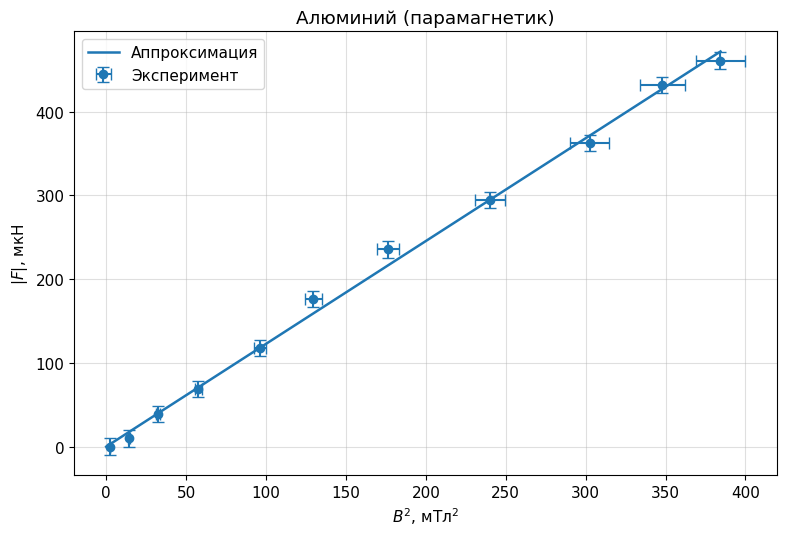
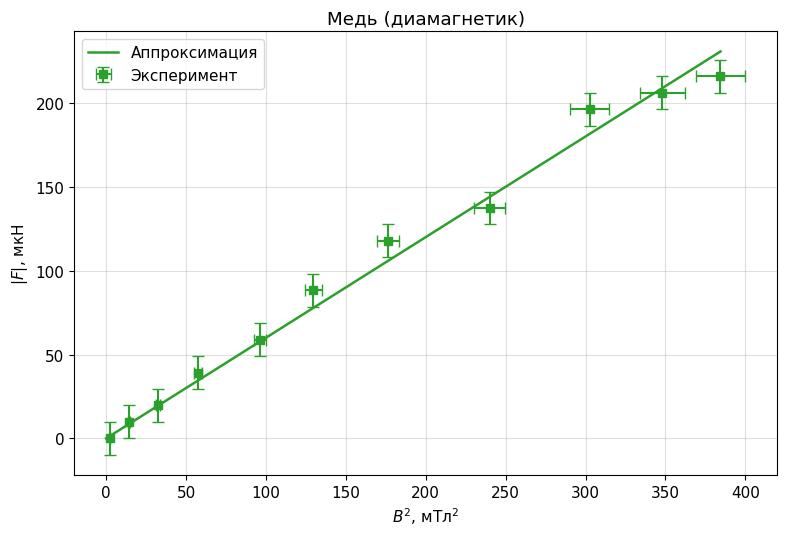
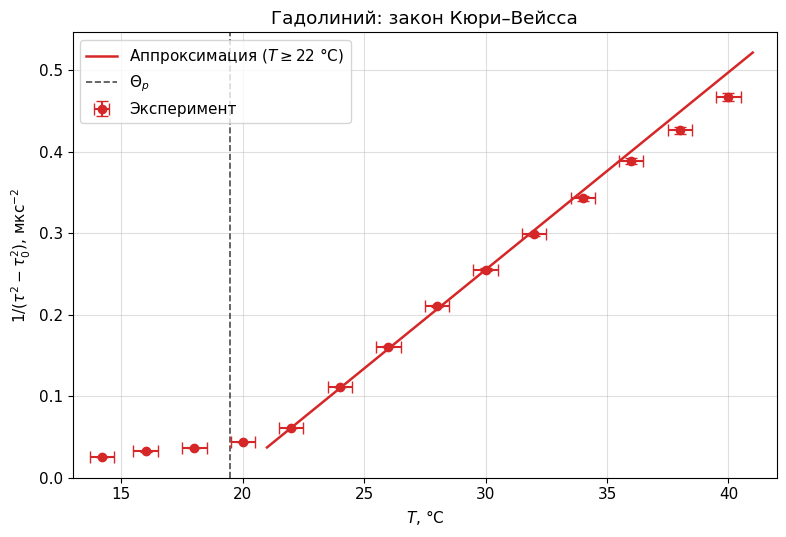

The matplotlib source for these figures, in order:
"""
Графики и расчёты для лабораторных работ 3.4.1 и 3.4.2.
ИСПРАВЛЕНО:
  - 3.4.1: перевод массы из мг в кг (1e-6 вместо 1e-3).
  - 3.4.2: фит по T >= 22 °C, исправлена mathtext-ошибка в легенде.
"""

import numpy as np
import matplotlib.pyplot as plt

plt.rcParams.update({
    'font.family': 'DejaVu Sans',
    'font.size': 11,
    'axes.grid': True,
    'grid.alpha': 0.4,
})

# ============================================================
# 3.4.1  Магнитная восприимчивость
# ============================================================
I_cal   = np.array([0.20, 0.50, 0.80, 1.10, 1.40, 1.70, 2.00, 2.30, 2.60, 2.90, 3.07])
B_kGs   = np.array([0.5, 1.2, 1.8, 2.4, 3.1, 3.6, 4.2, 4.9, 5.5, 5.9, 6.2])
B_T     = B_kGs * 0.1                    # Тл
B2      = B_T ** 2

delta_B_rel = 0.02                       # 2% систематика калибровки
delta_B2    = 2 * B_T * delta_B_rel * B_T
delta_m_mg  = 1.0                        # мг
delta_F     = delta_m_mg * 1e-6 * 9.81   # Н

dm_Al_mg = np.array([0, 1, 4, 7, 12, 18, 24, 30, 37, 44, 47])
dm_Cu_mg = np.array([0, 1, 2, 4, 6, 9, 12, 14, 20, 21, 22])

F_Al = dm_Al_mg * 1e-6 * 9.81
F_Cu = dm_Cu_mg * 1e-6 * 9.81

def ols_origin(x, y, sy):
    w = 1.0 / sy**2
    k = np.sum(w * x * y) / np.sum(w * x**2)
    var_k = 1.0 / np.sum(w * x**2)
    return k, np.sqrt(var_k)

k_Al, sig_k_Al_stat = ols_origin(B2, F_Al, np.full_like(B2, delta_F))
k_Cu, sig_k_Cu_stat = ols_origin(B2, F_Cu, np.full_like(B2, delta_F))

sig_k_Al_syst = k_Al * 2 * delta_B_rel
sig_k_Cu_syst = k_Cu * 2 * delta_B_rel
sig_k_Al = np.hypot(sig_k_Al_stat, sig_k_Al_syst)
sig_k_Cu = np.hypot(sig_k_Cu_stat, sig_k_Cu_syst)

mu0 = 4 * np.pi * 1e-7
r_s = 5.0e-3
delta_r = 0.1e-3
S = np.pi * r_s**2
delta_S = 2 * np.pi * r_s * delta_r

chi_Al = 2 * mu0 * k_Al / S
chi_Cu = -2 * mu0 * k_Cu / S
sig_chi_Al = abs(chi_Al) * np.hypot(sig_k_Al/k_Al, delta_S/S)
sig_chi_Cu = abs(chi_Cu) * np.hypot(sig_k_Cu/k_Cu, delta_S/S)

print("=" * 60)
print("3.4.1")
print(f"  k_Al = ({k_Al:.3e} ± {sig_k_Al:.1e}) Н/Тл²")
print(f"  k_Cu = ({k_Cu:.3e} ± {sig_k_Cu:.1e}) Н/Тл²")
print(f"  χ_Al = ({chi_Al:.2e} ± {sig_chi_Al:.1e})")
print(f"  χ_Cu = ({chi_Cu:.2e} ± {sig_chi_Cu:.1e})")

def plot_341(material, F, k, chi, sig_chi, color, marker, fname):
    fig, ax = plt.subplots(figsize=(8, 5.5))
    ax.errorbar(B2 * 1e3, F * 1e6,
                xerr=delta_B2 * 1e3, yerr=delta_F * 1e6,
                fmt=marker, color=color, capsize=4,
                label='Эксперимент', zorder=3)
    x_fit = np.linspace(0, B2.max(), 200)
    ax.plot(x_fit * 1e3, k * x_fit * 1e6,
            '-', color=color, lw=1.8, label='Аппроксимация')
    ax.set_xlabel('$B^2$, мТл$^2$')
    ax.set_ylabel('$|F|$, мкН')
    ax.set_title(material)
    ax.legend(loc='upper left')
    fig.tight_layout()
    fig.savefig(fname, dpi=150)
    plt.close(fig)

plot_341('Алюминий (парамагнетик)', F_Al, k_Al, chi_Al, sig_chi_Al,
         'C0', 'o', 'plot_3_4_1_Al.png')
plot_341('Медь (диамагнетик)', F_Cu, k_Cu, chi_Cu, sig_chi_Cu,
         'C2', 's', 'plot_3_4_1_Cu.png')

# ============================================================
# 3.4.2  Закон Кюри–Вейсса
# ============================================================
T   = np.array([14.2, 16.0, 18.01, 20.0, 22.0, 24.0, 26.0, 28.0,
                30.0, 32.0, 34.0, 36.0, 38.0, 40.0])
tau = np.array([10.4082, 9.958738, 9.776049, 9.53297, 9.189143,
                8.778818, 8.62145, 8.535055, 8.485958, 8.452457,
                8.426839, 8.406604, 8.392871, 8.38079])
tau0 = 8.252

delta_T    = 0.5
delta_tau  = 0.001
delta_tau0 = 0.001

u       = tau**2 - tau0**2
delta_u = np.sqrt((2 * tau * delta_tau)**2 + (2 * tau0 * delta_tau0)**2)
y       = 1.0 / u
delta_y = delta_u / u**2

mask = T >= 22
xw, yw, dw = T[mask], y[mask], delta_y[mask]
w  = 1.0 / dw**2
S_w  = np.sum(w)
Sx   = np.sum(w * xw)
Sy   = np.sum(w * yw)
Sxx  = np.sum(w * xw**2)
Sxy  = np.sum(w * xw * yw)
D    = S_w * Sxx - Sx**2

b = (S_w * Sxy - Sx * Sy) / D
a = (Sxx * Sy - Sx * Sxy) / D
sig_b = np.sqrt(S_w   / D)
sig_a = np.sqrt(Sxx   / D)

Theta_p = -a / b
sig_Theta = Theta_p * np.hypot(sig_a/a, sig_b/b)

y_pred = a + b * xw
chi2 = np.sum(((yw - y_pred) / dw)**2)
ndf  = len(xw) - 2

print("\n" + "=" * 60)
print("3.4.2")
print(f"  b = ({b:.3e} ± {sig_b:.1e}) мкс⁻²·°C⁻¹")
print(f"  a = ({a:.3e} ± {sig_a:.1e}) мкс⁻²")
print(f"  Θ_p = ({Theta_p:.2f} ± {sig_Theta:.2f}) °C")
print(f"  χ²/ndf = {chi2/ndf:.2f}")

fig, ax = plt.subplots(figsize=(8, 5.5))
ax.errorbar(T, y, xerr=delta_T, yerr=delta_y,
            fmt='o', color='C3', capsize=4, label='Эксперимент', zorder=3)
x_fit = np.linspace(21, 41, 200)
ax.plot(x_fit, a + b * x_fit, '-', color='C3', lw=1.8,
        label=r'Аппроксимация ($T \geq 22$ °C)')
ax.axvline(Theta_p, color='k', ls='--', lw=1.2, alpha=0.7,
           label=r'$\Theta_p$')
ax.set_xlabel('$T$, °C')
ax.set_ylabel(r'$1/(\tau^2 - \tau_0^2)$, мкс$^{-2}$')
ax.set_title('Гадолиний: закон Кюри–Вейсса')
ax.legend(loc='upper left')
ax.set_xlim(13, 42)
fig.tight_layout()
fig.savefig('plot_3_4_2.png', dpi=150)
plt.close(fig)

print("\nСохранены файлы: plot_3_4_1_Al.png, plot_3_4_1_Cu.png, plot_3_4_2.png")
